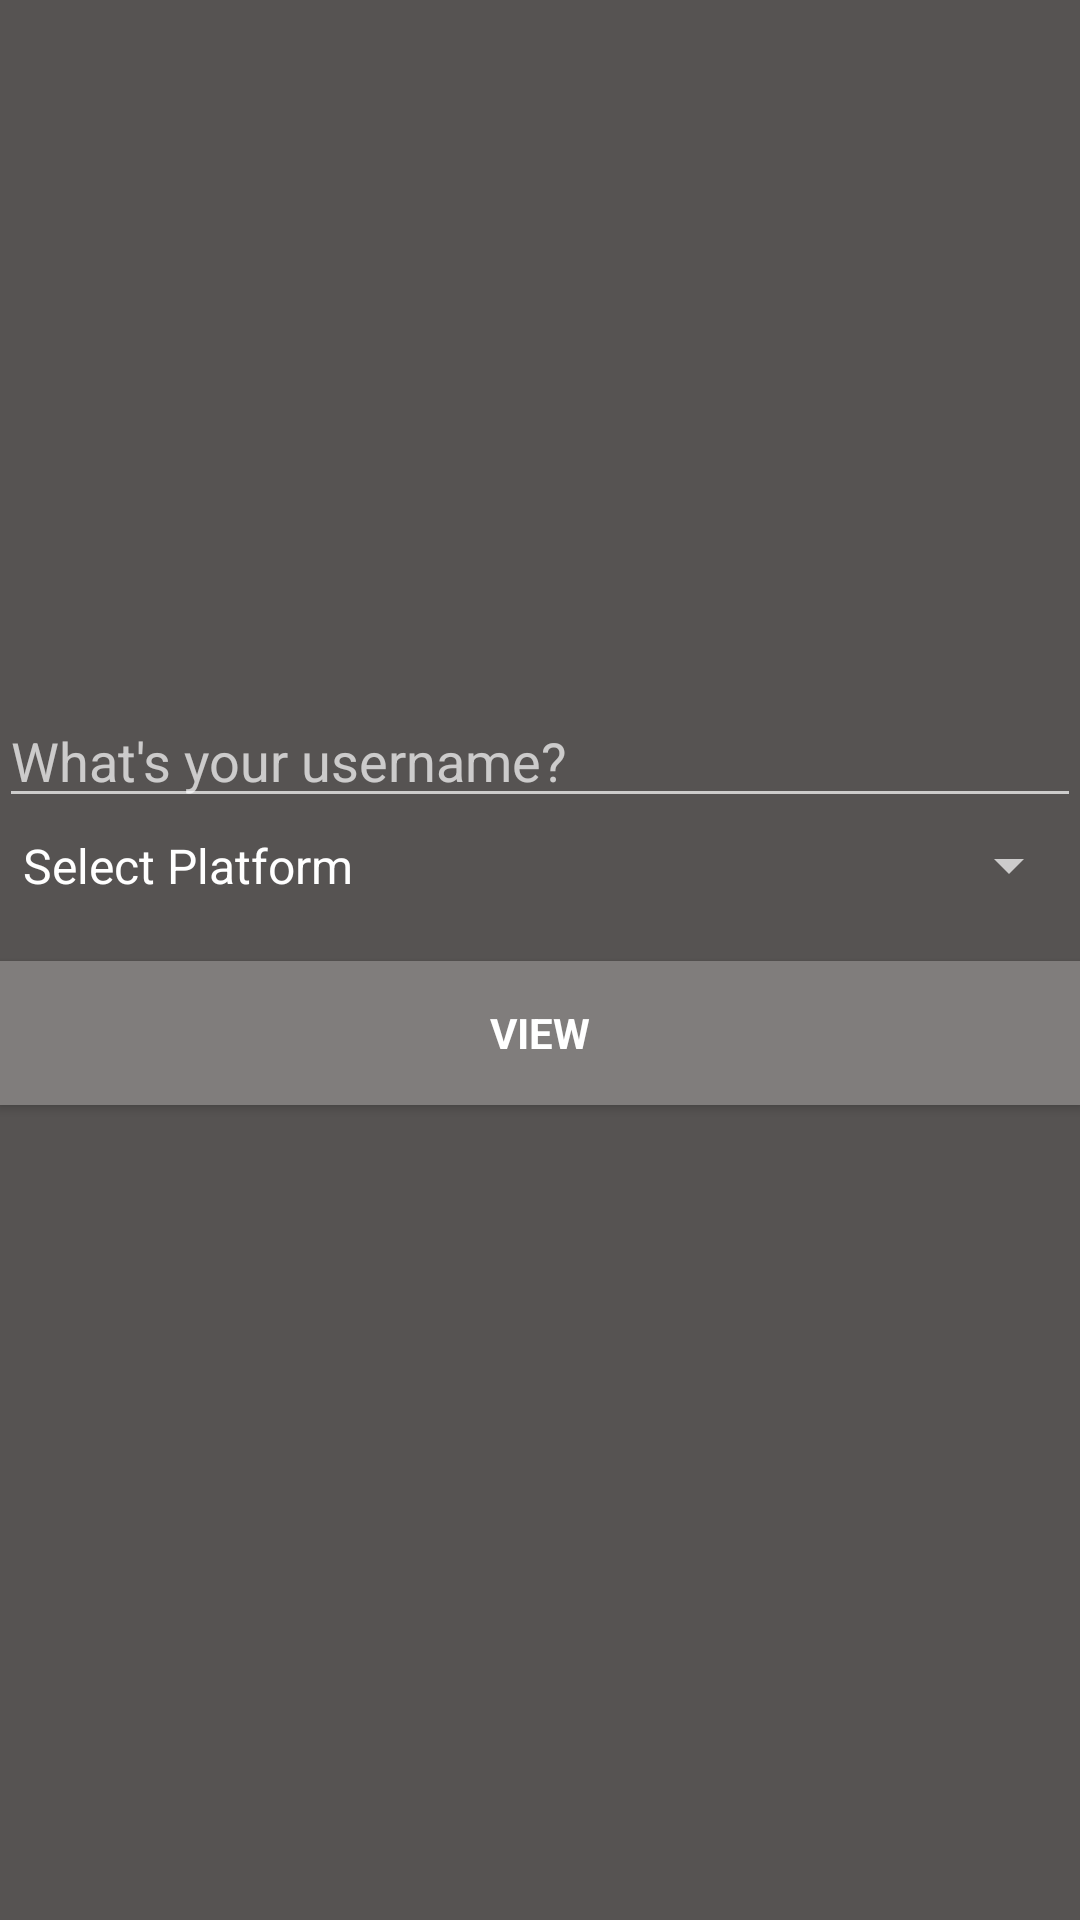

Android layout source for this screen:
<!-- AndroidManifest.xml: application theme AppTheme -->
<!-- res/layout/view_db_layout.xml -->
<LinearLayout xmlns:android="http://schemas.android.com/apk/res/android"
    xmlns:tools="http://schemas.android.com/tools"
    android:layout_height="match_parent"
    android:layout_width="match_parent"
    android:orientation="vertical">


    <ScrollView

        android:layout_width="match_parent"
        android:layout_height="match_parent"
        android:background="@color/background"
        android:paddingBottom="@dimen/activity_vertical_margin"
        android:paddingLeft="@dimen/activity_horizontal_margin"
        android:paddingRight="@dimen/activity_horizontal_margin"
        android:paddingTop="@dimen/activity_vertical_margin"
        tools:context="com.github.nkzawa.socketio.androidchat.LoginActivity">


        <LinearLayout
            android:layout_width="match_parent"
            android:layout_height="wrap_content"
            android:focusable="true"
            android:focusableInTouchMode="true"
            android:layout_gravity="center"
            android:orientation="vertical">

            <EditText
                android:id="@+id/username_input"
                android:layout_width="match_parent"
                android:layout_height="wrap_content"
                android:hint="@string/prompt_username"
                android:imeActionId="@+id/login"
                android:imeOptions="actionUnspecified"
                android:inputType="textPersonName"
                android:maxLength="14"
                android:maxLines="1"
                android:singleLine="true"/>

            <Spinner
                android:layout_width="match_parent"
                android:layout_height="wrap_content"
                android:paddingTop="5dp"
                android:paddingBottom="5dp"
                android:textAppearance="?android:attr/textAppearanceMedium"
                android:id="@+id/platforms"
                android:entries="@array/platforms_view"/>

            <Button
                android:id="@+id/store_button"
                style="?android:textAppearanceSmall"
                android:layout_width="match_parent"
                android:layout_height="wrap_content"
                android:textColor="#fff"
                android:background="@color/button"
                android:layout_marginTop="16dp"
                android:text="@string/action_view"
                android:textStyle="bold"/>

            <TextView
                android:layout_width="match_parent"
                android:layout_height="wrap_content"
                android:id="@+id/tvDetail"
                android:textAppearance="?android:attr/textAppearanceMedium"
                android:textColor="#fff"
                android:layout_marginTop="16dp"/>

        </LinearLayout>
    </ScrollView>
</LinearLayout>
<!-- resources referenced by this layout -->
<resources>
  <string-array name="platforms_view">
          <item name="select">Select Platform</item>
          <item name="facebook">Facebook</item>
          <item name="gmail">Gmail</item>
          <item name="linkedln">Linkedln</item>
          <item name="instagram">Instagram</item>
          <item name="twitter">Twitter</item>
  
      </string-array>
  <color name="background">#565352</color>
  <color name="button">#807D7C</color>
  <string name="action_view">View</string>
  <string name="prompt_username">What\'s your username?</string>
  <style name="AppTheme" parent="Theme.AppCompat">
          <item name="colorPrimary">@color/colorPrimary</item>
          <item name="colorPrimaryDark">@color/colorPrimaryDark</item>
      </style>
  <color name="colorPrimary">#565305</color>
  <color name="colorPrimaryDark">#565300</color>
</resources>
